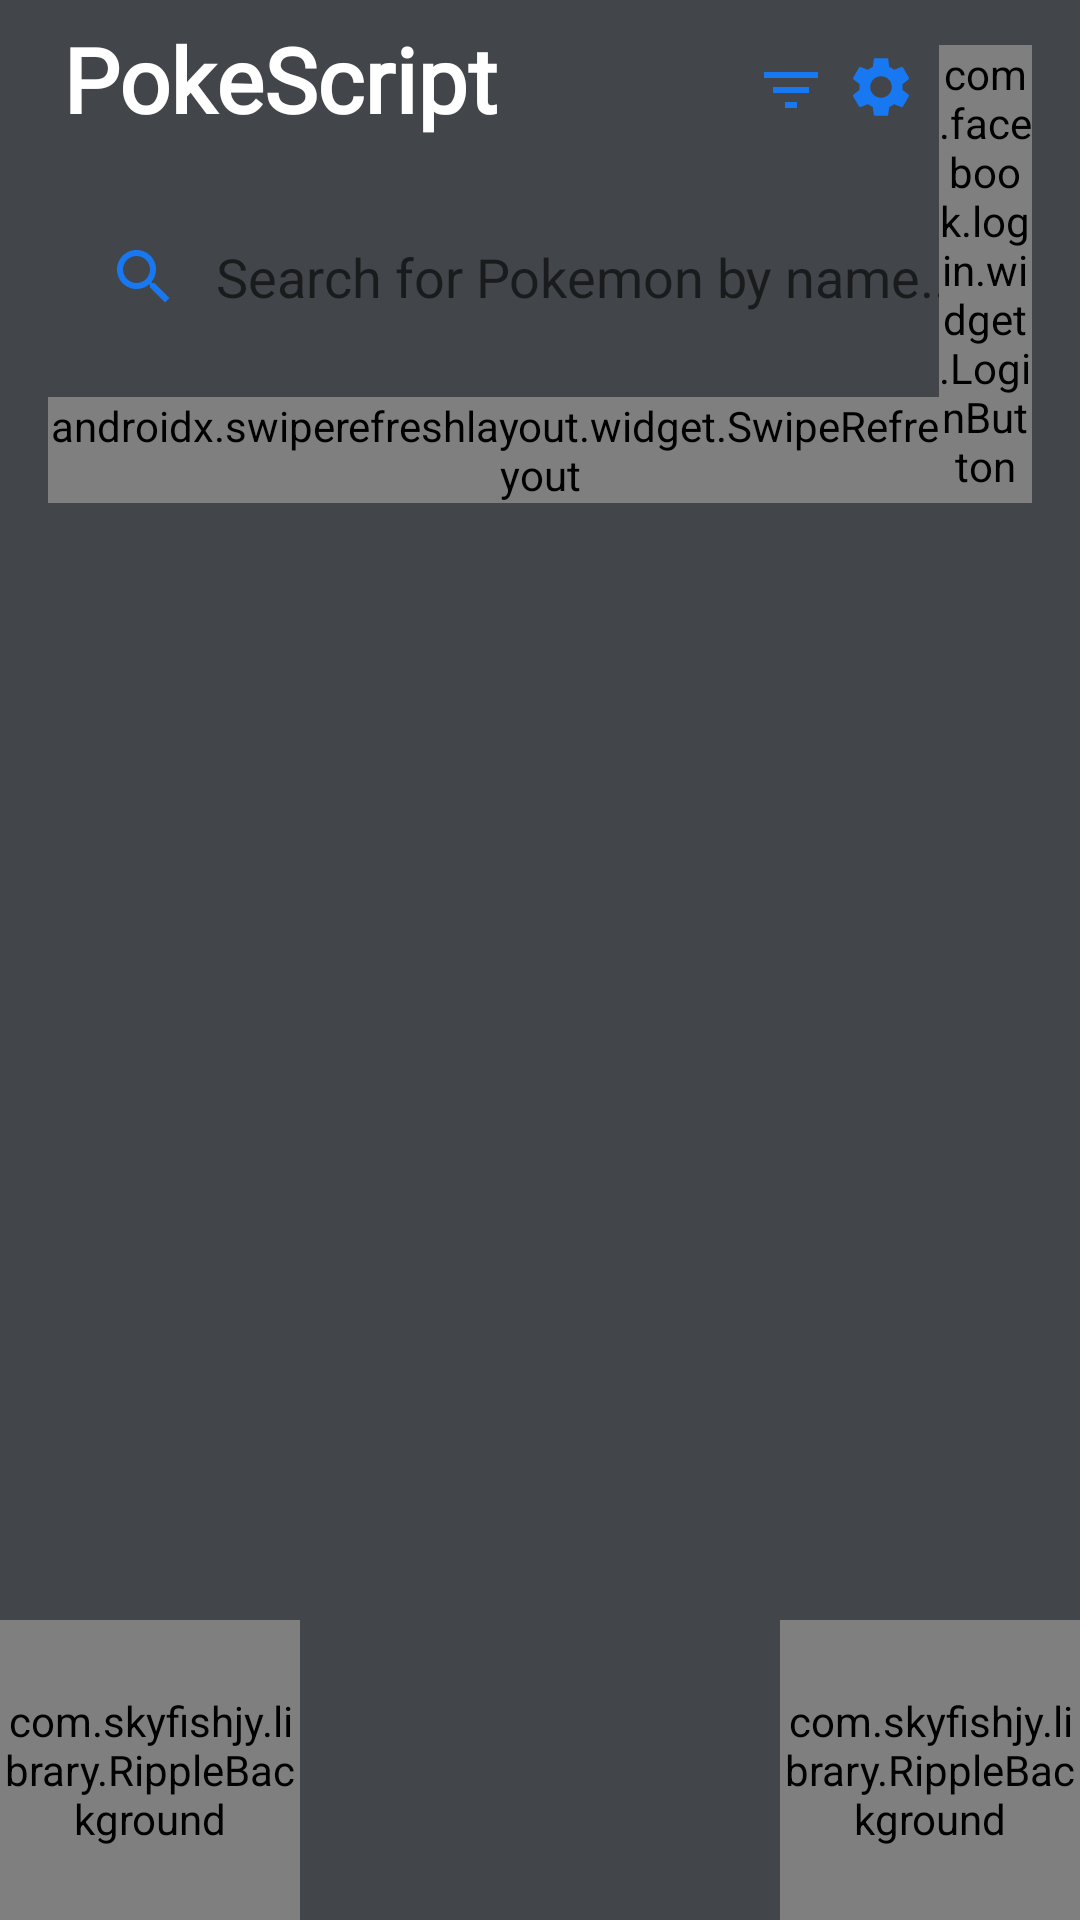

This screen was rendered from an Android layout file. Write that file and the resources it references.
<!-- AndroidManifest.xml: application theme SplashTheme -->
<!-- res/layout/fragment_pokemon.xml -->
<?xml version="1.0" encoding="utf-8"?>
<androidx.constraintlayout.widget.ConstraintLayout xmlns:android="http://schemas.android.com/apk/res/android"
    xmlns:tools="http://schemas.android.com/tools"
    xmlns:app="http://schemas.android.com/apk/res-auto"
    android:layout_width="match_parent"
    android:layout_height="match_parent"
    android:background="@color/pokemon_gray">

    <TextView
        android:layout_width="wrap_content"
        android:layout_height="wrap_content"
        android:id="@+id/pokemonFragmentTitle"
        app:layout_constraintTop_toTopOf="parent"
        app:layout_constraintLeft_toLeftOf="parent"
        android:padding="@dimen/padding"
        android:layout_marginStart="15dp"
        android:fontFamily="@font/pokemon"
        android:textStyle="bold"
        android:textColor="@color/white"
        android:textSize="@dimen/pokemon_fragment_title_size"
        android:text="@string/pokescript" />

    <ImageView
        android:id="@+id/pokemonFragmentSettings"
        android:layout_width="31dp"
        android:layout_height="wrap_content"
        android:layout_marginTop="17dp"
        android:layout_marginRight="35dp"
        app:layout_constraintEnd_toEndOf="@+id/pokemonFragmentRefresh"
        app:layout_constraintTop_toTopOf="@+id/pokemonFragmentTitle"
        app:layout_constraintRight_toLeftOf="@id/logout_button"
        app:srcCompat="@drawable/ic_settings"
        android:contentDescription="@string/settings_for_pokemon" />

    <ImageView
        android:id="@+id/pokemonFragmentFilter"
        android:layout_width="31dp"
        android:layout_height="wrap_content"
        android:layout_marginTop="18dp"
        android:layout_marginRight="65dp"
        app:layout_constraintEnd_toEndOf="@+id/pokemonFragmentRefresh"
        app:layout_constraintTop_toTopOf="@+id/pokemonFragmentTitle"
        app:layout_constraintRight_toLeftOf="@id/logout_button"
        android:src="@drawable/ic_filter"
        android:contentDescription="@string/filter_pokemon_by_type" />

    <ProgressBar
        android:id="@+id/pokemonFragmentProgress"
        android:layout_width="wrap_content"
        android:layout_height="wrap_content"
        android:layout_marginTop="10dp"
        android:elevation="2dp"
        android:indeterminateDrawable="@drawable/progress"
        android:visibility="invisible"
        app:layout_constraintEnd_toEndOf="parent"
        app:layout_constraintStart_toStartOf="parent"
        app:layout_constraintTop_toBottomOf="@+id/pokemonFragmentSearch"
        tools:visibility="visible" />

    <androidx.appcompat.widget.SearchView
        android:id="@+id/pokemonFragmentSearch"
        style="@style/SearchViewStyle"
        android:layout_width="0dp"
        android:layout_height="wrap_content"
        android:layout_margin="16dp"
        android:clickable="true"
        android:focusable="true"
        android:imeOptions="flagNoExtractUi"
        android:queryHint="Charmander"
        app:iconifiedByDefault="false"
        app:layout_constraintEnd_toEndOf="parent"
        app:layout_constraintStart_toStartOf="parent"
        app:layout_constraintTop_toBottomOf="@id/pokemonFragmentTitle" />

    <androidx.swiperefreshlayout.widget.SwipeRefreshLayout
        android:id="@+id/pokemonFragmentRefresh"
        android:layout_width="0dp"
        android:layout_height="wrap_content"
        android:layout_margin="16dp"
        android:imeOptions="flagNoExtractUi"
        app:layout_constraintLeft_toLeftOf="parent"
        app:layout_constraintRight_toRightOf="parent"
        app:layout_constraintTop_toBottomOf="@id/pokemonFragmentSearch">

        <androidx.recyclerview.widget.RecyclerView
            android:id="@+id/pokemonFragmentRV"
            android:layout_width="409dp"
            android:layout_height="wrap_content"
            android:padding="@dimen/padding"
            app:layoutManager="androidx.recyclerview.widget.LinearLayoutManager"
            tools:layout_editor_absoluteX="1dp"
            tools:layout_editor_absoluteY="1dp"
            tools:listitem="@layout/pokemon_item" />

    </androidx.swiperefreshlayout.widget.SwipeRefreshLayout>

    <ProgressBar
        android:layout_width="wrap_content"
        android:layout_height="wrap_content"
        android:id="@+id/pokemonFragmentPaginateProgress"
        app:layout_constraintLeft_toLeftOf="parent"
        app:layout_constraintRight_toRightOf="parent"
        android:indeterminateDrawable="@drawable/progress"
        android:elevation="2dp"
        app:layout_constraintBottom_toBottomOf="parent"
        tools:visibility="visible"
        android:visibility="gone"/>

    <com.skyfishjy.library.RippleBackground
        android:layout_width="100dp"
        android:layout_height="100dp"
        app:layout_constraintBottom_toBottomOf="parent"
        app:layout_constraintRight_toRightOf="parent"
        android:layout_marginStart="@dimen/floating_action_btn_margin"
        android:layout_marginTop="@dimen/floating_action_btn_margin"
        android:id="@+id/rippleBackgroundSaved"
        app:rb_color="@color/pokemon_blue"
        app:rb_radius="32dp"
        app:rb_rippleAmount="4"
        app:rb_duration="1000"
        app:rb_scale="6">

        <com.mikhaellopez.circularimageview.CircularImageView
            android:id="@+id/pokemonFragmentSavedFAB"
            android:layout_width="56dp"
            android:layout_height="56dp"
            android:layout_centerInParent="true"
            android:src="@drawable/pokeball"
            app:civ_border="false"
            app:civ_shadow="true"
            app:civ_shadow_color="@color/pokemon_blue"
            app:civ_shadow_radius="2dp" />

    </com.skyfishjy.library.RippleBackground>

    <com.facebook.login.widget.LoginButton
        android:id="@+id/logout_button"
        android:layout_width="31dp"
        android:layout_height="wrap_content"
        android:layout_marginTop="15dp"
        app:layout_constraintEnd_toEndOf="@+id/pokemonFragmentRefresh"
        app:layout_constraintTop_toTopOf="@+id/pokemonFragmentTitle" />

    <com.skyfishjy.library.RippleBackground
        android:layout_width="100dp"
        android:layout_height="100dp"
        app:layout_constraintBottom_toBottomOf="parent"
        app:layout_constraintLeft_toLeftOf="parent"
        android:id="@+id/rippleBackgroundMap"
        app:rb_color="@color/pokemon_blue"
        android:shape="oval"
        app:rb_radius="32dp"
        app:rb_rippleAmount="4"
        app:rb_duration="1000"
        app:rb_scale="6">

        <ImageView
            android:layout_width="56dp"
            android:layout_height="56dp"
            android:layout_centerInParent="true"
            android:id="@+id/pokemonFragmentMapFAB"
            android:layout_margin="@dimen/floating_action_btn_margin"
            android:src="@drawable/map_icon"
            android:contentDescription="@string/map_of_pokemon" />

    </com.skyfishjy.library.RippleBackground>

</androidx.constraintlayout.widget.ConstraintLayout>
<!-- res/layout/pokemon_item.xml (included above) -->
<?xml version="1.0" encoding="utf-8"?>
<LinearLayout xmlns:android="http://schemas.android.com/apk/res/android"
    xmlns:tools="http://schemas.android.com/tools"
    xmlns:app="http://schemas.android.com/apk/res-auto"
    android:orientation="vertical"
    android:layout_width="match_parent"
    android:layout_height="125dp"
    android:background="@drawable/rounded_card_dark">

    <androidx.cardview.widget.CardView
        android:layout_width="match_parent"
        android:layout_height="match_parent"
        android:id="@+id/cardView"
        android:layout_margin="12dp"
        app:cardElevation="10dp">

        <androidx.constraintlayout.widget.ConstraintLayout
            android:layout_width="match_parent"
            android:layout_height="match_parent"
            android:orientation="vertical"
            android:background="@color/pokemon_card_color">

            <ImageView
                android:layout_width="120dp"
                android:layout_height="0dp"
                android:id="@+id/rowCardIV"
                app:layout_constraintTop_toTopOf="parent"
                app:layout_constraintBottom_toBottomOf="parent"
                app:layout_constraintLeft_toLeftOf="parent"
                android:layout_margin="6dp"
                android:layout_marginTop="8dp"
                android:layout_marginBottom="8dp"
                android:scaleType="centerCrop"
                android:src="@drawable/ic_launcher_background"
                tools:src="@drawable/placeholder"
                android:contentDescription="@string/image_of_a_pokemon" />

            <TextView
                android:layout_width="0dp"
                android:layout_height="wrap_content"
                android:id="@+id/rowCardTitle"
                app:layout_constraintStart_toEndOf="@+id/rowCardIV"
                app:layout_constraintTop_toTopOf="parent"
                app:layout_constraintEnd_toEndOf="parent"
                android:layout_marginTop="16dp"
                android:layout_marginStart="16dp"
                android:layout_marginEnd="16dp"
                android:textColor="@color/white"
                android:textSize="@dimen/pokemon_title_text_size"
                tools:text="Charmander" />

            <TextView
                android:layout_width="0dp"
                android:layout_height="wrap_content"
                app:layout_constraintBottom_toBottomOf="parent"
                app:layout_constraintEnd_toEndOf="parent"
                android:id="@+id/rowCardType"
                android:layout_marginBottom="16dp"
                android:layout_marginEnd="16dp"
                android:layout_weight="90"
                android:gravity="start"
                android:textColor="@color/white"
                android:textSize="@dimen/pokemon_type_text_size"
                android:text="@string/name"
                tools:text="Fire" />

        </androidx.constraintlayout.widget.ConstraintLayout>

    </androidx.cardview.widget.CardView>

</LinearLayout>
<!-- resources referenced by this layout -->
<resources>
  <color name="pokemon_blue">#1778F2</color>
  <color name="pokemon_card_color">#969696</color>
  <color name="pokemon_gray">#424549</color>
  <color name="white">#FFFFFFFF</color>
  <dimen name="floating_action_btn_margin">24dp</dimen>
  <dimen name="padding">6dp</dimen>
  <dimen name="pokemon_fragment_title_size">30sp</dimen>
  <dimen name="pokemon_title_text_size">20sp</dimen>
  <dimen name="pokemon_type_text_size">16sp</dimen>
  <!-- drawable ic_filter (drawable) -->
  <vector xmlns:android="http://schemas.android.com/apk/res/android"
      android:width="24dp"
      android:height="24dp"
      android:tint="@color/pokemon_blue"
      android:viewportWidth="24"
      android:viewportHeight="24">
      <path android:fillColor="@color/pokemon_blue" android:pathData="M10,18h4v-2h-4v2zM3,6v2h18L21,6L3,6zM6,13h12v-2L6,11v2z" />
  </vector>
  <!-- drawable rounded_card_dark (drawable) -->
  <?xml version="1.0" encoding="UTF-8"?>
  <shape xmlns:android="http://schemas.android.com/apk/res/android">
      <corners
          android:bottomLeftRadius="24dp"
          android:bottomRightRadius="24dp"
          android:topLeftRadius="24dp"
          android:topRightRadius="24dp" />
      <padding
          android:bottom="1dp"
          android:left="1dp"
          android:right="1dp"
          android:top="1dp" />
      <solid android:color="@color/pokemon_card_color" />
      <stroke
          android:width="3dp"
          android:color="@color/pokemon_card_color_dark" />
  </shape>
  <string name="filter_pokemon_by_type">Filter Pokemon by type</string>
  <string name="image_of_a_pokemon">Image of a pokemon</string>
  <string name="map_of_pokemon">Map of Pokemon</string>
  <string name="name">name</string>
  <string name="pokescript">PokeScript</string>
  <string name="settings_for_pokemon">Settings for pokemon</string>
  <style name="SearchViewStyle" parent="Widget.AppCompat.SearchView">
          
          <item name="searchHintIcon">@null</item>
          
          <item name="queryHint">@string/search_hint</item>
          
          <item name="searchIcon">@drawable/ic_search</item>
          
          <item name="queryBackground">@color/pokemon_gray</item>
      </style>
  <style name="SplashTheme" parent="Theme.MaterialComponents.DayNight.NoActionBar">
          <item name="android:windowBackground">@drawable/splash</item>
          <item name="android:statusBarColor">@color/pokemon_gray</item>
      </style>
  <color name="pokemon_card_color_dark">#2C2C2C</color>
  <string name="search_hint">Search for Pokemon by name...</string>
  <!-- drawable ic_search (drawable) -->
  <vector android:height="24dp" android:tint="@color/pokemon_blue"
      android:viewportHeight="24" android:viewportWidth="24"
      android:width="24dp" xmlns:android="http://schemas.android.com/apk/res/android">
      <path android:fillColor="@color/pokemon_blue" android:pathData="M15.5,14h-0.79l-0.28,-0.27C15.41,12.59 16,11.11 16,9.5 16,5.91 13.09,3 9.5,3S3,5.91 3,9.5 5.91,16 9.5,16c1.61,0 3.09,-0.59 4.23,-1.57l0.27,0.28v0.79l5,4.99L20.49,19l-4.99,-5zM9.5,14C7.01,14 5,11.99 5,9.5S7.01,5 9.5,5 14,7.01 14,9.5 11.99,14 9.5,14z"/>
  </vector>
  <!-- drawable splash (drawable) -->
  <layer-list xmlns:android="http://schemas.android.com/apk/res/android">
      <item android:drawable="@color/pokemon_gray" />
      <item>
          <bitmap
              android:gravity="center"
              android:src="@drawable/logo_round" />
      </item>
  </layer-list>
</resources>
